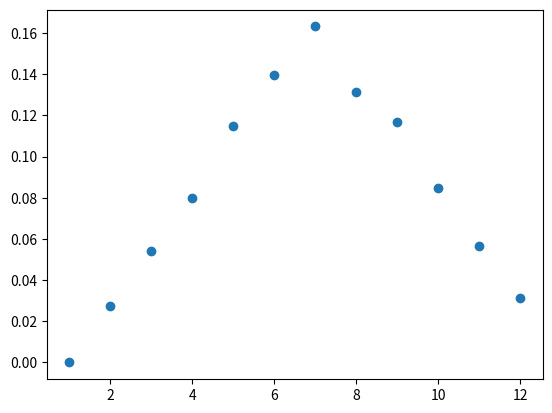

The matplotlib source for this figure:
import random

#Roll a 6 sided dice:

#
sample = random.randint(1, 6)

#
for i in range(10):
    print(random.randint(1,6))

#
samples = [random.randint(1,6), random.randint(1,6), random.randint(1,6)]
print(samples)
samples.append(random.randint(1,6))
print(samples)

samples[0]
samples[1]
samples[2]
samples[3]

samples.append(999)
print(samples)

samples[-1] = random.randint(1,6)
print(samples)

#
samples = []
sixes = []
ones = []
for i in range(1000):
    sample = random.randint(1, 6)
    samples.append(sample)
    if sample == 6:
        sixes.append(sample)
    elif samples == 1:
        ones.append(sample)


# Roll two 6 sided dices:

#
samples = []
tens = []
threes = []
for i in range(10000):
    sample_dice_1 = random.randint(1, 6)
    sample_dice_2 = random.randint(1, 6)
    total = sample_dice_1 + sample_dice_2
    samples.append( total )
    if total == 10:
        tens.append(total)
    elif total == 3:
        threes.append(total)

# Visualization
import matplotlib.pyplot as plt

samples = []
for i in range(10000):
    sample_dice_1 = random.randint(1, 6)
    sample_dice_2 = random.randint(1, 6)
    total = sample_dice_1 + sample_dice_2
    samples.append( total )


totals = [samples.count(i+1)/len(samples) for i in range(12)]

fig, ax = plt.subplots()

x = [1,2,3,4,5,6,7,8,9,10,11,12]
ax.plot(x, totals, 'o')
fig.show()
